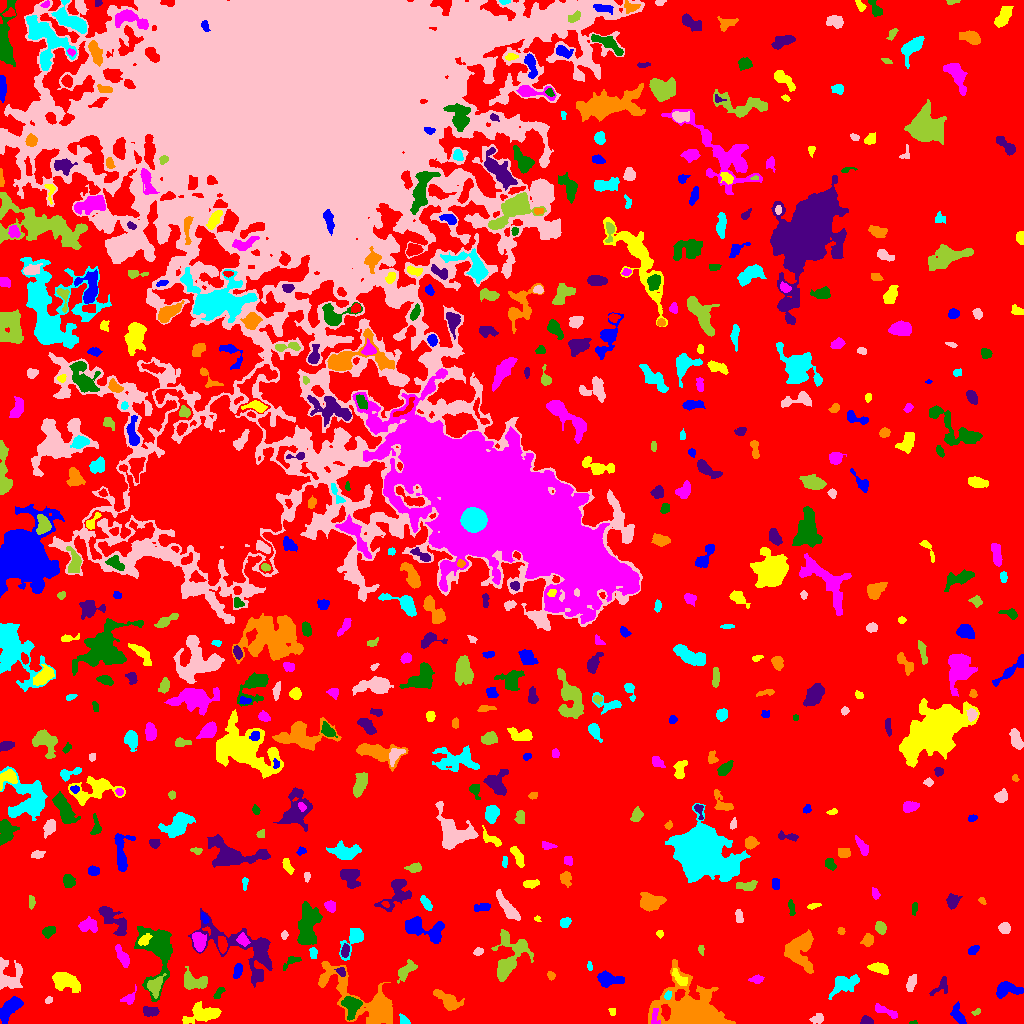

Data behind this chart, as committed beside it:
ID, X, Y, A, B, theta, total_flux, mu_max, mu_median, mu_mean, R_fwhm, R_e, R10, R90, x_start, x_end, y_start, y_end, area, greylevel
0, 512, 468.5, 314.6, 270.5, 0.6639, 1257816, 12.0, 1.0, 1.755, 71.61, 213.4, 80.72, 352.9, 0, 1023, 0, 1023, 716889, 1.755
1, 10.15, 15.5, 6.29, 2.847, 0.8444, 979.0, 8.0, 2.0, 2.758, 6.408, 5.078, 2.034, 8.137, 0, 23, 0, 27, 355, 7.758
2, 204.8, 9.83, 9.026, 3.807, 0.1336, 1380, 9.0, 3.0, 3.06, 5.698, 6.024, 2.257, 9.918, 182, 221, 0, 22, 451, 9.06
3, 654.8, 6.675, 4.875, 1.982, 1.533, 243.0, 4.0, 2.0, 2.292, 5.078, 3.338, 1.382, 5.015, 651, 660, 0, 15, 106, 9.292
4, 913.5, 0.6047, 1.717, 0.6852, 0.02903, 43.0, 4.0, 1.0, 1.536, 1.871, 1.262, 0.5642, 2.185, 909, 917, 0, 3, 28, 6.536
5, 867, 2.149, 2.862, 1.745, -0.08375, 403.0, 9.0, 4.0, 4.287, 3.656, 2.764, 1.128, 4.26, 860, 873, 0, 8, 94, 9.287
6, 369.7, 19.8, 22.85, 7.551, -0.5739, 7235, 18.0, 3.0, 5.038, 9.674, 9.027, 3.613, 17.17, 318, 392, 0, 62, 1436, 9.038
7, 404, 2.803, 2.989, 1.769, -0.7482, 157.0, 4.0, 2.0, 1.892, 4.107, 2.706, 0.9772, 4.184, 399, 410, 0, 10, 83, 6.892
8, 817.2, 4.678, 3.225, 2.134, 0.2425, 211.0, 4.0, 2.0, 1.867, 4.618, 3.141, 1.262, 5.046, 809, 823, 0, 10, 113, 6.867
9, 976.7, 11.78, 2.333, 1.293, 0.5436, 67.0, 3.0, 1.0, 1.367, 2.646, 2.185, 0.7979, 3.338, 971, 980, 8, 15, 49, 6.367
10, 427.7, 17.48, 2.762, 2.641, 0.3363, 301.0, 5.0, 2.0, 2.664, 4.184, 3.29, 1.382, 5.078, 421, 434, 10, 23, 113, 6.664
11, 958.6, 7.812, 5.834, 2.774, -1.168, 362.0, 5.0, 1.0, 1.905, 4.107, 3.989, 1.493, 6.956, 950, 966, 0, 22, 190, 5.905
12, 612.5, 12.63, 2.072, 1.574, -1.433, 76.0, 3.0, 1.0, 1.49, 2.706, 2.111, 0.7979, 3.432, 608, 615, 8, 15, 51, 6.49
13, 885.2, 12.34, 7.216, 1.784, -0.4132, 406.0, 6.0, 2.0, 2.431, 4.652, 3.949, 1.493, 6.283, 875, 897, 5, 20, 167, 7.431
14, 351.3, 17.5, 5.428, 4.105, -1.525, 936.0, 6.0, 3.0, 3.11, 7.715, 5.47, 2.185, 8.463, 341, 362, 3, 27, 301, 10.11
15, 150.5, 12.13, 4.224, 2.474, -0.09091, 555.0, 6.0, 4.0, 3.828, 6.408, 4.26, 1.693, 6.18, 143, 159, 7, 17, 145, 7.828
16, 448.5, 22.49, 6.998, 3.228, -0.5903, 1716, 14.0, 4.0, 5.248, 5.352, 5.262, 1.954, 8.867, 433, 464, 13, 34, 327, 8.248
17, 667.8, 27.99, 2.067, 1.54, 1.398, 142.0, 5.0, 2.0, 2.407, 2.877, 2.257, 0.7979, 3.613, 664, 671, 24, 33, 59, 11.41
18, 48.55, 23.26, 1.961, 1.531, 0.8128, 129.0, 6.0, 2.0, 2.529, 2.706, 2.185, 0.7979, 3.478, 45, 52, 20, 27, 51, 6.529
19, 154.5, 37.25, 4.323, 3.153, 1.198, 797.0, 9.0, 3.0, 3.45, 4.754, 4.297, 1.693, 6.979, 147, 166, 25, 50, 231, 11.45
20, 641.5, 37.53, 5.645, 2.844, 1.191, 942.0, 12.0, 3.0, 3.877, 4.549, 4.107, 1.596, 7.225, 633, 649, 21, 46, 243, 7.877
21, 1006, 33.97, 6.38, 3.318, 0.08433, 1242, 9.0, 4.0, 4.21, 6.155, 5.262, 2.111, 8.292, 996, 1023, 25, 42, 295, 8.21
22, 65.93, 42.16, 7.087, 3.987, -0.3508, 2130, 10.0, 5.0, 5.096, 8.482, 6.507, 2.646, 10.2, 52, 80, 31, 51, 418, 8.096
23, 129.3, 25.17, 4.495, 2.53, 0.9349, 278.0, 7.0, 2.0, 2.189, 2.523, 3.29, 1.128, 5.585, 120, 136, 19, 39, 127, 7.189
24, 218.8, 30.61, 3.683, 1.651, 0.8996, 194.0, 4.0, 2.0, 2.23, 4.687, 3.038, 1.128, 4.618, 213, 225, 25, 36, 87, 6.23
25, 940, 36.36, 6.71, 3.093, 0.7651, 255.0, 4.0, 2.0, 1.624, 5.015, 4.107, 1.493, 6.433, 929, 947, 28, 47, 157, 5.624
26, 693.9, 9.043, 11.61, 8.188, -0.2871, 36134, 107.0, 5.0, 17.42, 8.176, 8.974, 3.385, 16.71, 648, 735, 0, 64, 2074, 21.42
27, 843.4, 40.16, 7.562, 4.212, 0.4114, 1019, 9.0, 2.0, 2.682, 4.184, 5.557, 1.954, 9.356, 828, 859, 24, 49, 380, 6.682
28, 911.1, 40.58, 4.31, 1.953, 1.189, 257.0, 4.0, 2.0, 1.81, 5.323, 3.742, 1.382, 5.698, 906, 916, 32, 49, 142, 6.81
29, 192.8, 41.88, 6.503, 3.474, -0.1675, 795.0, 8.0, 2.0, 2.454, 5.232, 4.853, 1.871, 7.919, 184, 207, 34, 57, 324, 7.454
30, 33.99, 34.72, 1.609, 1.481, -1.563, 88.0, 4.0, 2.0, 2.2, 3.038, 1.954, 0.7979, 2.985, 31, 37, 32, 38, 40, 7.2
31, 608.1, 44.55, 6.022, 2.921, -0.1617, 1291, 11.0, 4.0, 4.436, 5.412, 4.853, 1.871, 8.078, 597, 624, 36, 53, 291, 8.436
32, 679.4, 45.54, 5.276, 2.141, -0.7278, 278.0, 4.0, 2.0, 1.794, 5.323, 3.827, 1.493, 6.05, 672, 687, 38, 55, 155, 9.794
33, 756.7, 44.25, 2.869, 1.904, 0.1601, 216.0, 5.0, 2.0, 2.16, 3.338, 2.706, 1.128, 4.652, 748, 764, 40, 49, 100, 7.16
34, 157.4, 72.55, 16.97, 8.523, -1.509, 3539, 10.0, 3.0, 3.387, 8.885, 9.772, 3.568, 15.73, 134, 172, 22, 97, 1045, 7.387
35, 341, 51.72, 2.514, 1.744, -0.7124, 181.0, 5.0, 2.0, 2.382, 3.338, 2.646, 0.9772, 4.107, 334, 345, 47, 56, 76, 9.382
36, 550.7, 47.99, 1.904, 1.657, -1.103, 125.0, 5.0, 2.0, 1.984, 2.646, 2.257, 0.7979, 3.613, 547, 555, 43, 52, 63, 6.984
37, 589.6, 57.19, 2.227, 1.296, -1.39, 63.0, 3.0, 1.0, 1.34, 2.394, 2.111, 0.7979, 3.385, 587, 592, 53, 62, 47, 7.34
38, 8.127, 48.99, 8.627, 6.851, -1.218, 1393, 11.0, 3.0, 3.13, 3.7, 6.358, 2.185, 10.28, 0, 22, 34, 66, 445, 7.13
39, 406.1, 53.03, 6.396, 2.76, 0.8581, 505.0, 4.0, 2.0, 2.235, 7.356, 4.951, 1.954, 7.334, 397, 417, 40, 64, 226, 7.235
40, 728.4, 51.96, 3.482, 2.87, 0.2172, 619.0, 8.0, 3.0, 3.62, 4.853, 3.785, 1.493, 6.232, 716, 735, 45, 59, 171, 7.62
41, 237.7, 52.6, 3.477, 1.876, 1.319, 217.0, 4.0, 2.0, 1.779, 4.514, 3.241, 1.262, 5.202, 233, 242, 45, 60, 122, 7.779
42, 879, 55.3, 4.809, 2.182, -0.2777, 436.0, 5.0, 2.0, 2.332, 5.323, 4.068, 1.596, 6.232, 867, 888, 49, 61, 187, 7.332
43, 123.4, 65.3, 6.159, 2.06, -1.124, 571.0, 8.0, 2.0, 2.928, 4.26, 3.868, 1.493, 6.555, 115, 129, 56, 79, 195, 7.928
44, 291, 61.93, 5.329, 2.122, 0.5788, 339.0, 7.0, 3.0, 2.897, 2.932, 3.568, 1.262, 5.557, 283, 301, 53, 67, 117, 6.897
45, 247, 74.23, 23.7, 10.41, -0.4653, 3694, 11.0, 2.0, 2.803, 6.604, 10.03, 3.338, 17.27, 188, 272, 36, 115, 1318, 6.803
46, 800.5, 75.26, 9.611, 7.061, 1.513, 2650, 13.0, 3.0, 3.835, 5.642, 7.527, 2.706, 12.62, 784, 813, 50, 94, 691, 7.835
47, 313, 70.88, 2.605, 1.735, -1.436, 199.0, 7.0, 2.0, 2.398, 2.459, 2.646, 0.9772, 4.334, 309, 317, 65, 76, 83, 9.398
48, 478.3, 71.67, 2.282, 1.87, 0.427, 171.0, 6.0, 2.0, 2.375, 2.985, 2.585, 0.9772, 4.107, 473, 483, 68, 76, 72, 7.375
49, 701, 74.12, 2.336, 1.496, -1.414, 148.0, 5.0, 3.0, 2.691, 3.038, 2.326, 0.7979, 3.613, 698, 704, 68, 78, 55, 6.691
50, 681.5, 79.92, 2.137, 1.376, 1.101, 73.0, 3.0, 1.0, 1.304, 2.932, 2.185, 0.7979, 3.241, 678, 685, 75, 84, 56, 6.304
51, 973.1, 73.28, 3.026, 1.854, 0.5469, 291.0, 7.0, 3.0, 3.198, 3.338, 3.038, 1.128, 4.754, 968, 979, 69, 78, 91, 7.198
52, 144.3, 83.43, 3.699, 1.893, 0.6684, 289.0, 6.0, 2.0, 2.47, 4.146, 3.241, 1.262, 5.171, 138, 152, 78, 90, 117, 11.47
53, 242.8, 83.64, 2.928, 2.264, -0.8947, 433.0, 9.0, 3.0, 3.52, 3.523, 3.141, 1.262, 5.232, 236, 250, 77, 91, 123, 11.52
54, 307.7, 100.1, 10.83, 4.71, 1.44, 3627, 12.0, 5.0, 5.159, 9.339, 8.078, 3.192, 12.96, 297, 322, 79, 122, 703, 9.159
55, 345, 72.8, 3.13, 1.842, 1.377, 305.0, 6.0, 3.0, 3.02, 4.37, 3.141, 1.262, 4.787, 341, 349, 66, 80, 101, 12.02
56, 867.8, 83.5, 2.932, 2.42, 1.295, 439.0, 8.0, 3.0, 3.377, 4.146, 3.29, 1.262, 5.382, 860, 873, 77, 90, 130, 7.377
57, 353.5, 84.68, 8.397, 3.759, 1.02, 1290, 10.0, 4.0, 4.286, 5.971, 5.202, 2.034, 8.387, 339, 363, 63, 95, 301, 9.286
58, 284.3, 88.25, 1.757, 1.464, 1.102, 71.0, 3.0, 1.0, 1.291, 2.646, 2.034, 0.7979, 3.241, 281, 288, 84, 93, 55, 8.291
59, 509.1, 64.69, 13.28, 7.225, 1.182, 2542, 9.0, 3.0, 3.246, 7.695, 8.098, 3.09, 13.39, 491, 533, 42, 94, 783, 7.246
... 530 more rows
